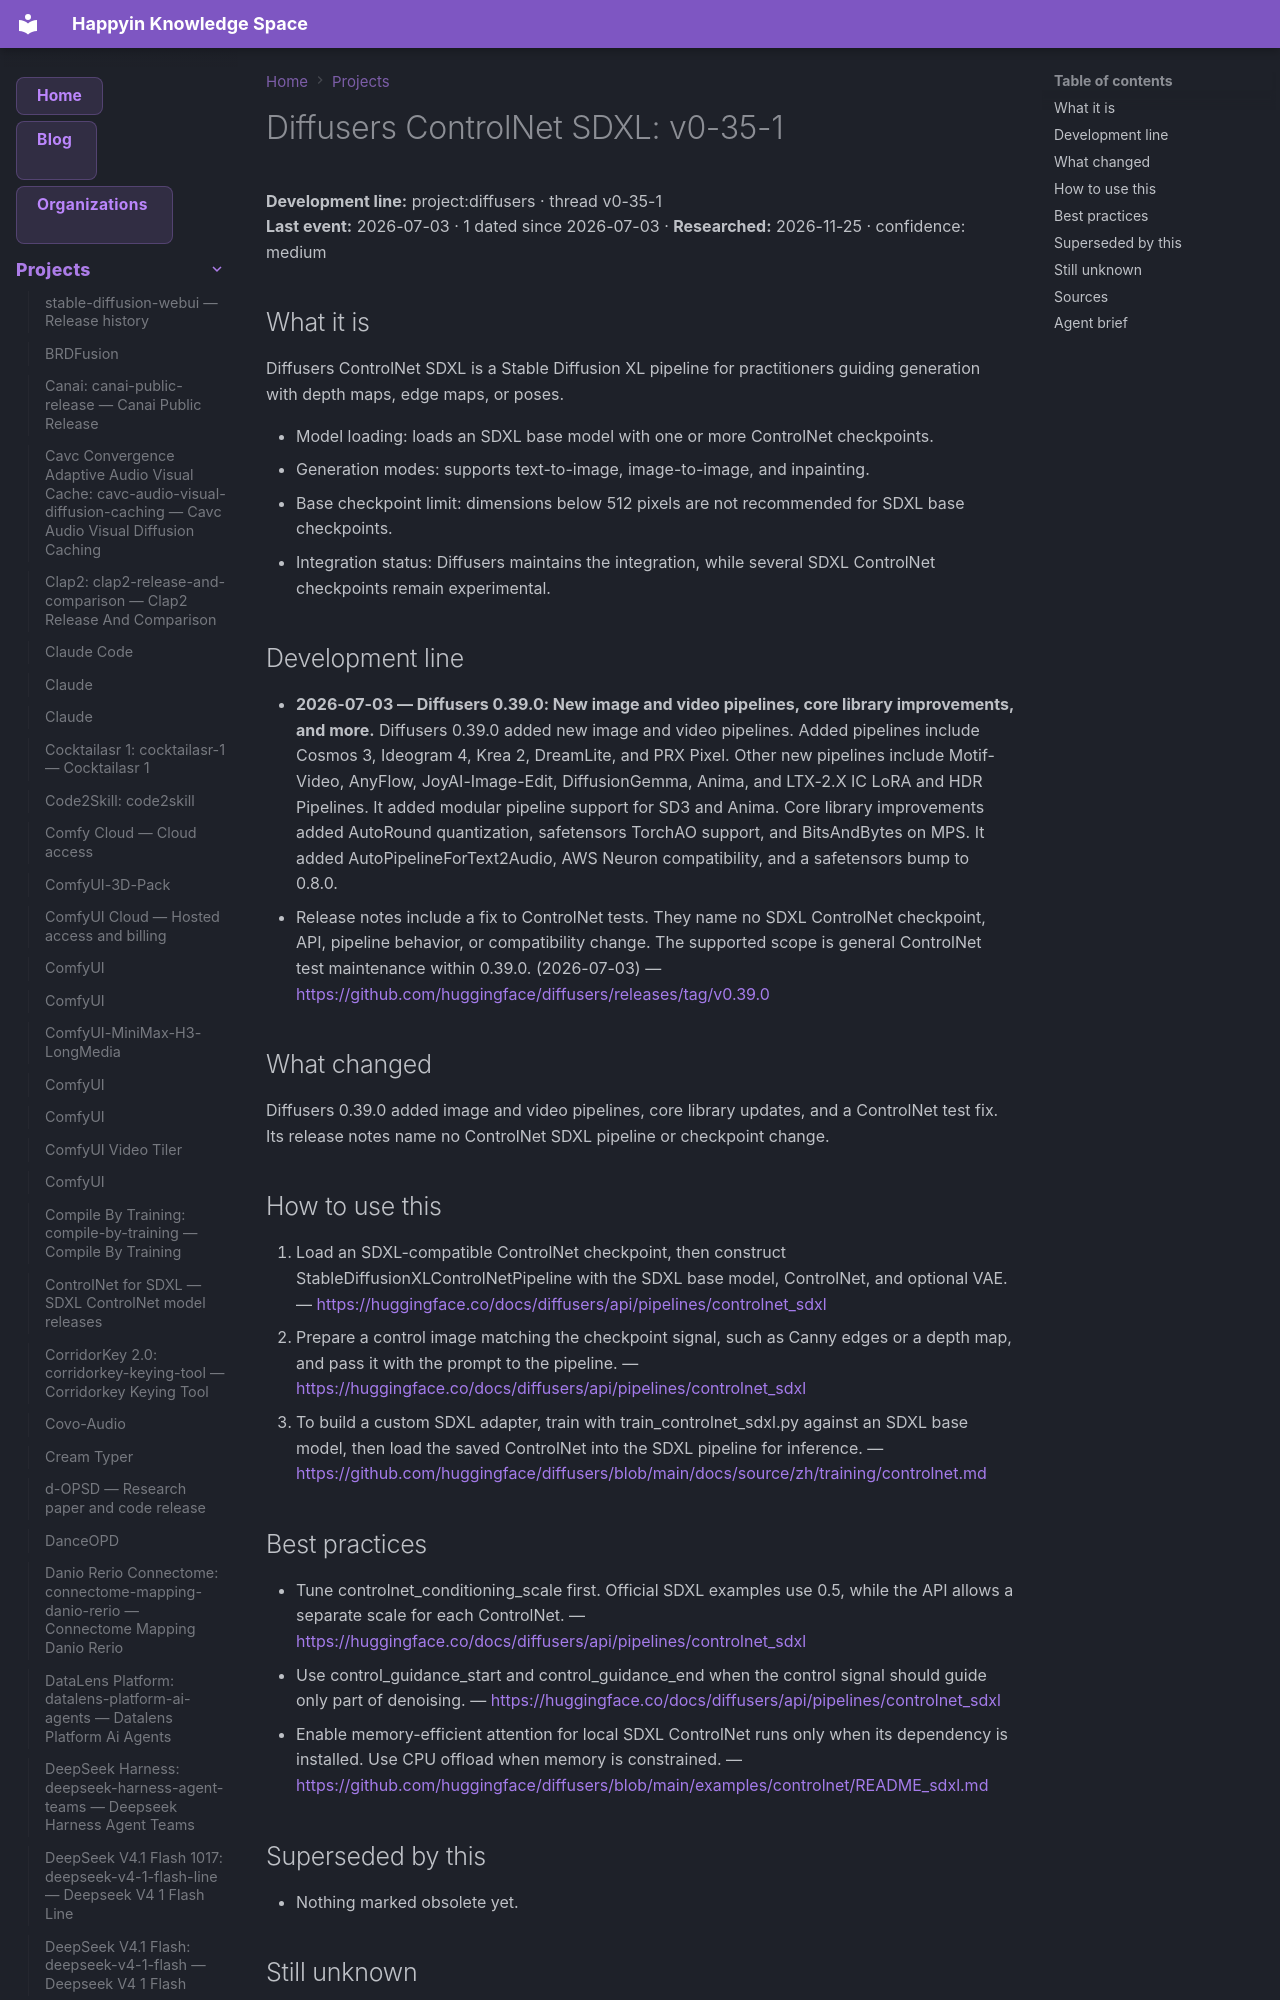

repository: AnastasiyaW/knowledge-space · page: projects/diffusers/index.html · generator: mkdocs

---
title: "Diffusers ControlNet SDXL: v0-35-1"
category: "projects"
date: 2026-07-03
tags: ["diffusers", "diffusers_controlnet", "project", "v0-35-1"]
aliases: ["Diffusers ControlNet SDXL", "Diffusers ControlNet SDXL: v0-35-1"]
---

# Diffusers ControlNet SDXL: v0-35-1

**Development line:** project:diffusers · thread v0-35-1  
**Last event:** 2026-07-03 · 1 dated since 2026-07-03 · **Researched:** 2026-11-25 · confidence: medium

## What it is

Diffusers ControlNet SDXL is a Stable Diffusion XL pipeline for practitioners guiding generation with depth maps, edge maps, or poses.

- Model loading: loads an SDXL base model with one or more ControlNet checkpoints.
- Generation modes: supports text-to-image, image-to-image, and inpainting.
- Base checkpoint limit: dimensions below 512 pixels are not recommended for SDXL base checkpoints.
- Integration status: Diffusers maintains the integration, while several SDXL ControlNet checkpoints remain experimental.

## Development line

- **2026-07-03 — Diffusers 0.39.0: New image and video pipelines, core library improvements, and more.** Diffusers 0.39.0 added new image and video pipelines. Added pipelines include Cosmos 3, Ideogram 4, Krea 2, DreamLite, and PRX Pixel. Other new pipelines include Motif-Video, AnyFlow, JoyAI-Image-Edit, DiffusionGemma, Anima, and LTX-2.X IC LoRA and HDR Pipelines. It added modular pipeline support for SD3 and Anima. Core library improvements added AutoRound quantization, safetensors TorchAO support, and BitsAndBytes on MPS. It added AutoPipelineForText2Audio, AWS Neuron compatibility, and a safetensors bump to 0.8.0.
  - Release notes include a fix to ControlNet tests. They name no SDXL ControlNet checkpoint, API, pipeline behavior, or compatibility change. The supported scope is general ControlNet test maintenance within 0.39.0. (2026-07-03) — <https://github.com/huggingface/diffusers/releases/tag/v0.39.0>

## What changed

Diffusers 0.39.0 added image and video pipelines, core library updates, and a ControlNet test fix. Its release notes name no ControlNet SDXL pipeline or checkpoint change.

## How to use this

1. Load an SDXL-compatible ControlNet checkpoint, then construct StableDiffusionXLControlNetPipeline with the SDXL base model, ControlNet, and optional VAE.
  — <https://huggingface.co/docs/diffusers/api/pipelines/controlnet_sdxl>
2. Prepare a control image matching the checkpoint signal, such as Canny edges or a depth map, and pass it with the prompt to the pipeline.
  — <https://huggingface.co/docs/diffusers/api/pipelines/controlnet_sdxl>
3. To build a custom SDXL adapter, train with train\_controlnet\_sdxl.py against an SDXL base model, then load the saved ControlNet into the SDXL pipeline for inference.
  — <https://github.com/huggingface/diffusers/blob/main/docs/source/zh/training/controlnet.md>
